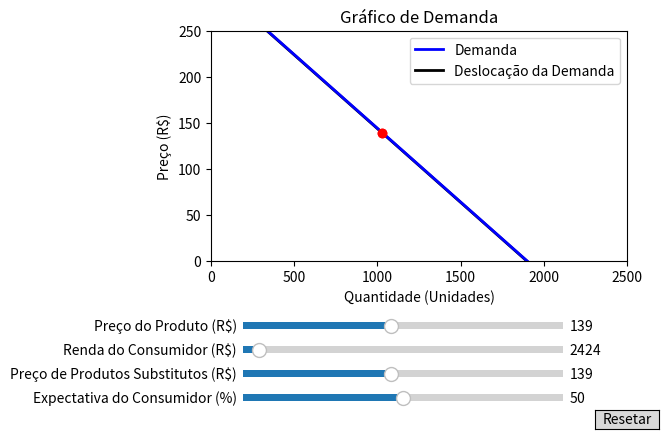

Source code (Python):
import numpy as np
import matplotlib.pyplot as plt
from matplotlib.widgets import Slider, Button

# Define os parâmetros iniciais
preco_init = 139
outros_produtos_init = 139
renda_init = 2424
expectativa_init = 50
desloc_demanda_init = 0

# Define a função de demanda
def demanda(quantidade):
    return 304 - 0.16 * quantidade

# Define a função que calcula a deslocação da demanda
def desloc_demanda(quantidade, preco, outros_produtos, renda, expectativa):
    return demanda(quantidade) - (1 * preco) + (1 * outros_produtos) + (0.005 * renda - 112.5) + (3 * expectativa - 50)

# Cria a figura e a linha/reta a ser manipulada
fig, ax = plt.subplots()
ax.set_xlabel('Quantidade (Unidades)')
ax.set_ylabel('Preço (R$)')
ax.set_xlim([0, 2500])
ax.set_ylim([0, 250])

# Plotagem da função de deslocação da demanda inicial
quantidade = np.linspace(0, 2500, 5000)
desloc_demanda_reta, = ax.plot(quantidade, desloc_demanda(quantidade, preco_init, outros_produtos_init, renda_init, expectativa_init), color='black', lw=2)

# Plotagem da função de demanda
demanda_reta, = ax.plot(quantidade, demanda(quantidade), color='blue', lw=2)

# Título do gráfico e ajuste do espaço para os sliders
plt.title('Gráfico de Demanda')
fig.subplots_adjust(left=0.25, bottom=0.4)

# Cria um slider horizontal para controlar o preço do produto
axpreco = fig.add_axes([0.3, 0.25, 0.5, 0.03])
slider_preco = Slider(
    ax=axpreco,
    label='Preço do Produto (R$)',
    valmin=0,
    valmax=300,
    valinit=preco_init,
    valstep=0.01,
)

# Cria um slider horizontal para controlar a renda do consumidor
axrenda = fig.add_axes([0.3, 0.20, 0.5, 0.03])
slider_renda = Slider(
    ax=axrenda,
    label='Renda do Consumidor (R$)',
    valmin=0,
    valmax=50000,
    valinit=renda_init,
    valstep=0.01,
)

# Cria um slider horizontal para controlar o preço de produtos substitutos
axoutros_produtos = fig.add_axes([0.3, 0.15, 0.5, 0.03])
slider_outros_produtos = Slider(
    ax=axoutros_produtos,
    label='Preço de Produtos Substitutos (R$)',
    valmin=0,
    valmax=300,
    valinit=outros_produtos_init,
    valstep=0.01,
)

# Cria um slider horizontal para controlar a expectativa do consumidor
axexpectativa = fig.add_axes([0.3, 0.10, 0.5, 0.03])
slider_expectativa = Slider(
    ax=axexpectativa,
    label='Expectativa do Consumidor (%)',
    valmin=0,
    valmax=100,
    valinit=expectativa_init,
    valstep=0.01,
)

# Função a ser chamada toda vez que o valor de um slider muda
def update(val):
    if val == slider_preco.val:
        # Atualiza o ponto vermelho na reta de demanda
        ponto1.set_data([quantidade[np.abs(demanda(quantidade) - slider_preco.val).argmin()]], [slider_preco.val])
        
        # Atualiza o ponto vermelho na reta de deslocação da demanda
        ponto2.set_data([desloc_demanda_init + desloc_demanda_reta.get_xdata()[np.abs(desloc_demanda_reta.get_ydata() - slider_preco.val).argmin()]], [slider_preco.val])
        
    if slider_outros_produtos.val != slider_outros_produtos.valinit or slider_renda.val != slider_renda.valinit or slider_expectativa.val != slider_expectativa.valinit:
        # Atualiza a função de deslocação da demanda
        desloc_demanda_reta.set_ydata(desloc_demanda(quantidade, slider_preco.val, slider_outros_produtos.val, slider_renda.val, slider_expectativa.val))
	
        # Atualiza o ponto vermelho na reta de deslocação da demanda
        ponto2.set_data([desloc_demanda_init + desloc_demanda_reta.get_xdata()[np.abs(desloc_demanda_reta.get_ydata() - slider_preco.val).argmin()]], [slider_preco.val])

    fig.canvas.draw_idle()

# Registra a função de atualização com cada slider
slider_preco.on_changed(update)
slider_outros_produtos.on_changed(update)
slider_renda.on_changed(update)
slider_expectativa.on_changed(update)

# Cria um `matplotlib.widgets.Button` para resetar os sliders aos valores iniciais
axreset = fig.add_axes([0.85, 0.05, 0.1, 0.04])
button = Button(axreset, 'Resetar', hovercolor='0.975')

def reset(event):
    slider_preco.reset()
    slider_outros_produtos.reset()
    slider_renda.reset()
    slider_expectativa.reset()
    desloc_demanda_init = 0
    desloc_demanda_reta.set_ydata(desloc_demanda(quantidade, preco_init, outros_produtos_init, renda_init, expectativa_init))
    ponto1.set_data([desloc_demanda_init + desloc_demanda_reta.get_xdata()[np.abs(desloc_demanda_reta.get_ydata() - preco_init).argmin()]], [preco_init])
    ponto2.set_data([desloc_demanda_init + desloc_demanda_reta.get_xdata()[np.abs(desloc_demanda_reta.get_ydata() - preco_init).argmin()]], [preco_init])
button.on_clicked(reset)

# Plotagem dos pontos vermelhos nas retas de demanda e de deslocação da demanda inicial
ponto1, = ax.plot([desloc_demanda_init + desloc_demanda_reta.get_xdata()[np.abs(desloc_demanda_reta.get_ydata() - preco_init).argmin()]], [preco_init], 'ro')
ponto2, = ax.plot([desloc_demanda_init + desloc_demanda_reta.get_xdata()[np.abs(desloc_demanda_reta.get_ydata() - preco_init).argmin()]], [preco_init], 'ro')

# Cria uma legenda para identificar as linhas/retas
ax.legend((demanda_reta, desloc_demanda_reta), ('Demanda', 'Deslocação da Demanda'))

plt.show()